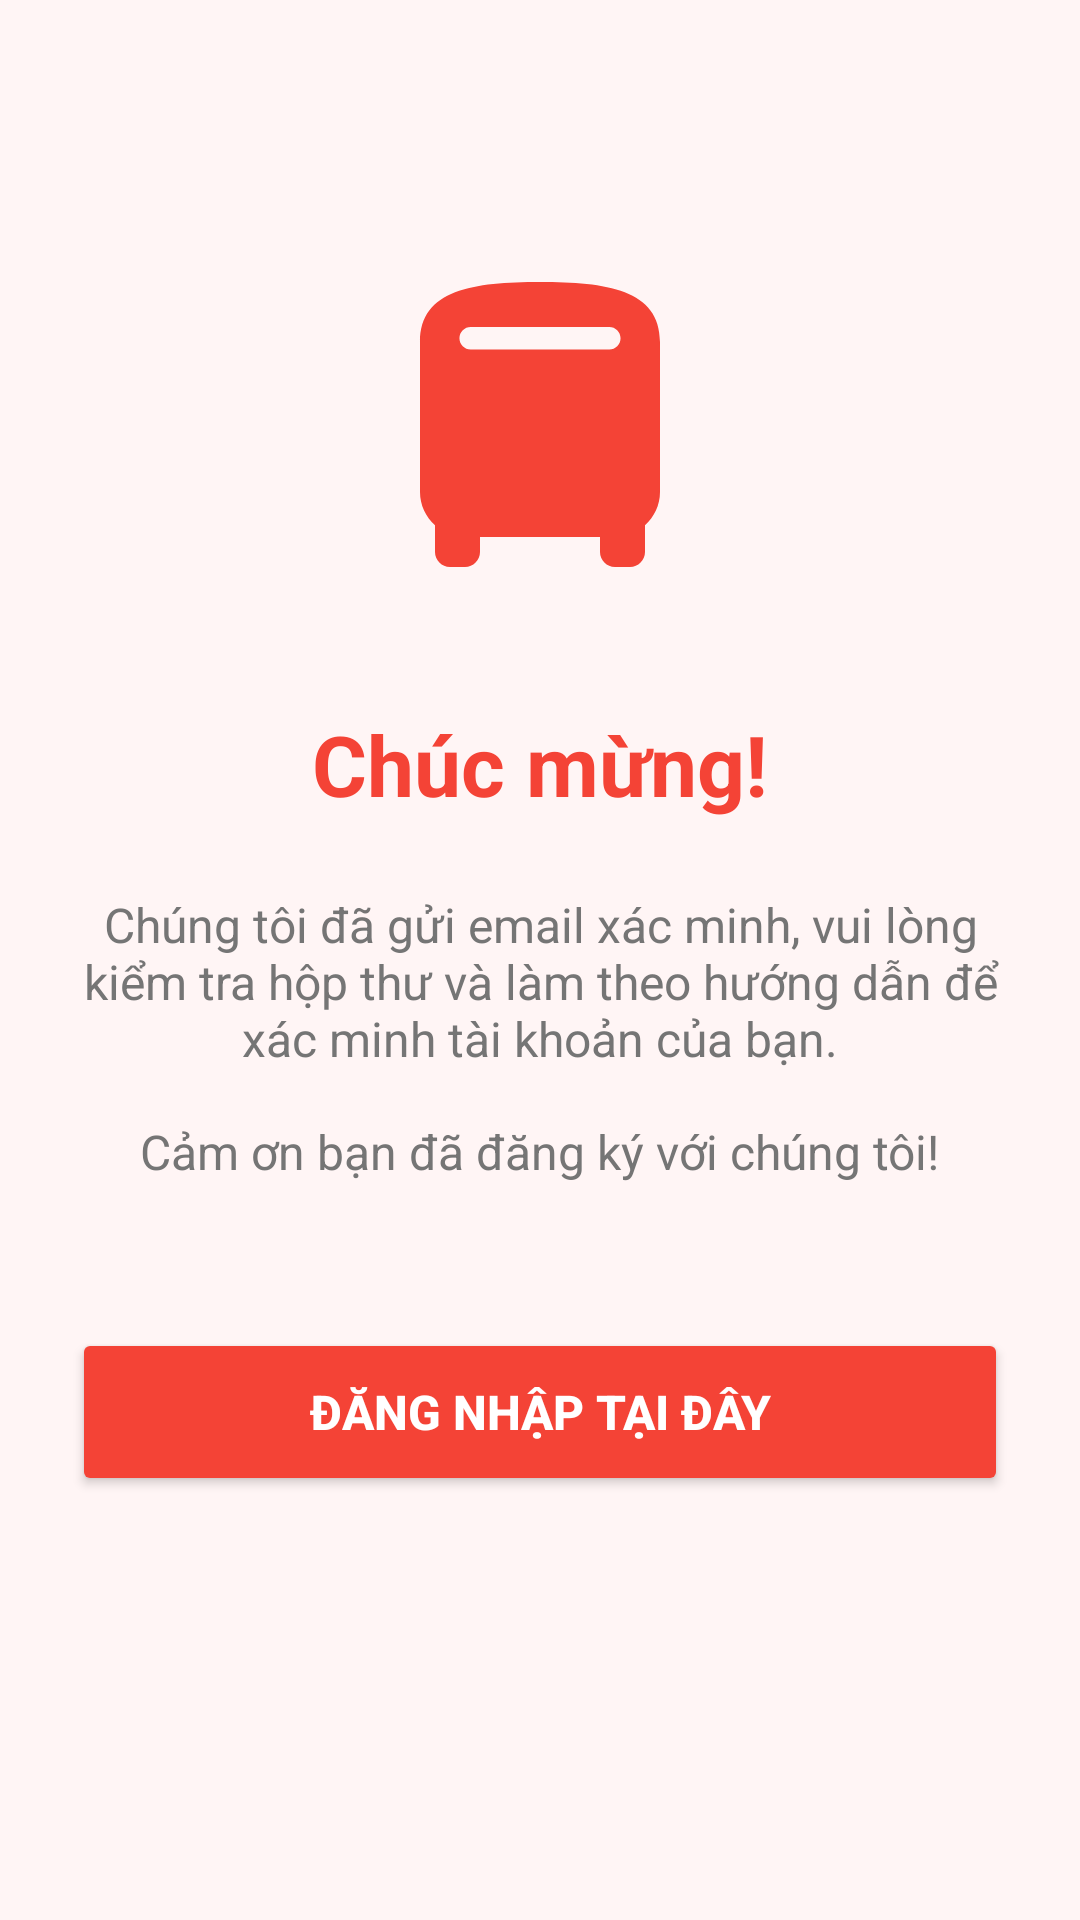

Here is an Android app screen rendered from its layout file. Give the layout XML and the strings, colors and styles it references.
<!-- AndroidManifest.xml: application theme Theme.BTMS -->
<!-- res/layout/activity_verification.xml -->
<?xml version="1.0" encoding="utf-8"?>
<androidx.constraintlayout.widget.ConstraintLayout xmlns:android="http://schemas.android.com/apk/res/android"
    xmlns:app="http://schemas.android.com/apk/res-auto"
    xmlns:tools="http://schemas.android.com/tools"
    android:layout_width="match_parent"
    android:layout_height="match_parent"
    android:background="@color/background_light_pink"
    android:padding="24dp"
    tools:context=".VerificationActivity">

    
    <ImageView
        android:id="@+id/ivBusIcon"
        android:layout_width="120dp"
        android:layout_height="120dp"
        android:src="@drawable/ic_bus"
        android:contentDescription="Bus Icon"
        app:layout_constraintTop_toTopOf="parent"
        app:layout_constraintStart_toStartOf="parent"
        app:layout_constraintEnd_toEndOf="parent"
        android:layout_marginTop="60dp" />

    <TextView
        android:id="@+id/tvVerificationTitle"
        android:layout_width="wrap_content"
        android:layout_height="wrap_content"
        android:text="@string/verification_title"
        android:textSize="28sp"
        android:textStyle="bold"
        android:textColor="@color/red"
        app:layout_constraintTop_toBottomOf="@id/ivBusIcon"
        app:layout_constraintStart_toStartOf="parent"
        app:layout_constraintEnd_toEndOf="parent"
        android:layout_marginTop="32dp" />

    <TextView
        android:id="@+id/tvVerificationMessage"
        android:layout_width="0dp"
        android:layout_height="wrap_content"
        android:text="@string/verification_message"
        android:textSize="16sp"
        android:textColor="@color/text_secondary"
        android:layout_marginTop="24dp"
        android:gravity="center"
        app:layout_constraintTop_toBottomOf="@id/tvVerificationTitle"
        app:layout_constraintStart_toStartOf="parent"
        app:layout_constraintEnd_toEndOf="parent" />

    <TextView
        android:id="@+id/tvThankYou"
        android:layout_width="wrap_content"
        android:layout_height="wrap_content"
        android:text="@string/thank_you"
        android:textSize="16sp"
        android:textColor="@color/text_secondary"
        android:layout_marginTop="16dp"
        app:layout_constraintTop_toBottomOf="@id/tvVerificationMessage"
        app:layout_constraintStart_toStartOf="parent"
        app:layout_constraintEnd_toEndOf="parent" />

    <Button
        android:id="@+id/btnSignInHere"
        android:layout_width="0dp"
        android:layout_height="56dp"
        android:text="@string/sign_in_here"
        android:textSize="16sp"
        android:textStyle="bold"
        android:backgroundTint="@color/red"
        android:textColor="@color/white"
        android:layout_marginTop="48dp"
        app:cornerRadius="12dp"
        app:layout_constraintTop_toBottomOf="@id/tvThankYou"
        app:layout_constraintStart_toStartOf="parent"
        app:layout_constraintEnd_toEndOf="parent" />

</androidx.constraintlayout.widget.ConstraintLayout>
<!-- resources referenced by this layout -->
<resources>
  <color name="background_light_pink">#FFF5F5</color>
  <color name="red">#F44336</color>
  <color name="text_secondary">#757575</color>
  <color name="white">#FFFFFFFF</color>
  <!-- drawable ic_bus (drawable) -->
  <?xml version="1.0" encoding="utf-8"?>
  <vector xmlns:android="http://schemas.android.com/apk/res/android"
      android:width="120dp"
      android:height="120dp"
      android:viewportWidth="24"
      android:viewportHeight="24">
      <path
          android:fillColor="#F44336"
          android:pathData="M4,16c0,0.88 0.39,1.67 1,2.22V20c0,0.55 0.45,1 1,1h1c0.55,0 1,-0.45 1,-1v-1h8v1c0,0.55 0.45,1 1,1h1c0.55,0 1,-0.45 1,-1v-1.78c0.61,-0.55 1,-1.34 1,-2.22V6c0,-3.5 -3.58,-4 -8,-4S4,2.5 4,6v10zM7.38,5h9.24c0.41,0 0.75,0.33 0.75,0.75S17.03,6.5 16.62,6.5H7.38c-0.41,0 -0.75,-0.33 -0.75,-0.75S6.97,5 7.38,5zM6,10.5c0.83,0 1.5,-0.67 1.5,-1.5S6.83,7.5 6,7.5S4.5,8.17 4.5,9S5.17,10.5 6,10.5zM18,10.5c0.83,0 1.5,-0.67 1.5,-1.5S18.83,7.5 18,7.5S16.5,8.17 16.5,9S17.17,10.5 18,10.5z"/>
  </vector>
  <string name="sign_in_here">Đăng nhập tại đây</string>
  <string name="thank_you">Cảm ơn bạn đã đăng ký với chúng tôi!</string>
  <string name="verification_message">Chúng tôi đã gửi email xác minh, vui lòng kiểm tra hộp thư và làm theo hướng dẫn để xác minh tài khoản của bạn.</string>
  <string name="verification_title">Chúc mừng!</string>
  <style name="Theme.BTMS" parent="Base.Theme.BTMS" />
  <style name="Base.Theme.BTMS" parent="Theme.Material3.DayNight.NoActionBar">
          
          
      </style>
</resources>
